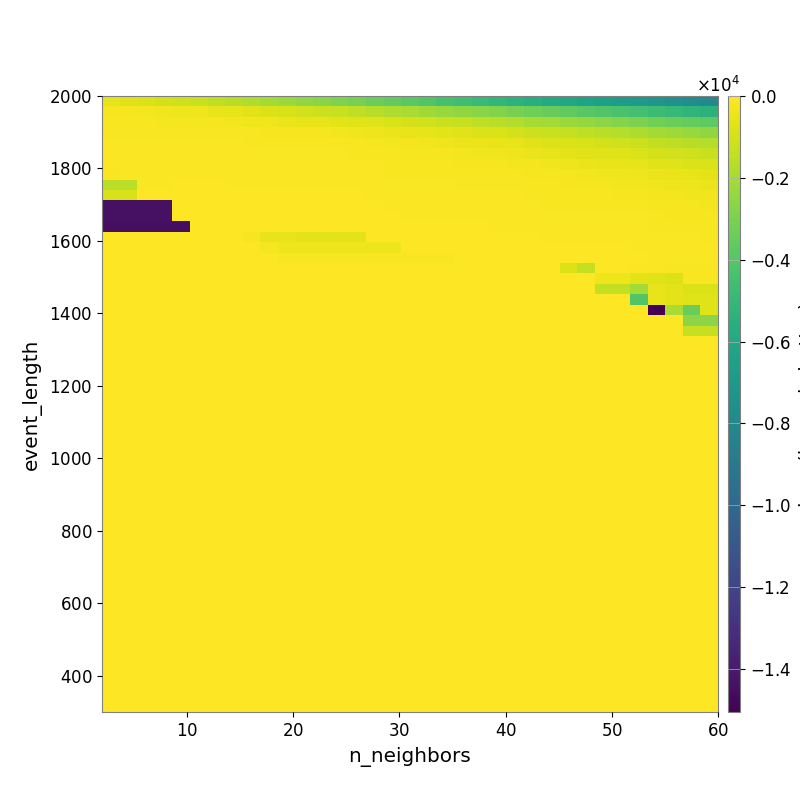

Source data for this figure (header and first rows):
-5.532379331869193493e+02, -6.505998661143057689e+02, -7.885332956178053792e+02, -9.437298608855592192e+02, -1.088150143750885491e+03, -1.273061073137543417e+03, -1.450690966328041441e+03, -1.600507717352512145e+03, -1.813952983634300381e+03, -2.026508895943846028e+03, -2.251905880906523635e+03, -2.492159513071561378e+03, -2.679814405435221488e+03, -2.890565028790563247e+03, -3.111893070152313612e+03, -3.364805358024118505e+03, -3.635362531116382343e+03, -3.870441490471401266e+03, -4.112544923445978384e+03, -4.360804340847626008e+03, -4.634471641721882406e+03, -4.894551796573357933e+03, -5.086124117882565770e+03, -5.325348175579797498e+03
-2.100440829030422663e+02, -2.309522081219482743e+02, -2.740728086932529095e+02, -3.212883662863608834e+02, -3.671673429925898517e+02, -4.056116619290453968e+02, -5.001785334330785986e+02, -5.763116710372587477e+02, -6.647082359133509044e+02, -7.727264646105630845e+02, -9.124948471217251154e+02, -1.023933223267120638e+03, -1.167744925042435398e+03, -1.291814578320362443e+03, -1.413167293800916241e+03, -1.598951252321445281e+03, -1.794627641244159577e+03, -1.937913882850068376e+03, -2.119094516188296438e+03, -2.316680962927375731e+03, -2.504940448429318167e+03, -2.646887868473874732e+03, -2.856927153971515054e+03, -3.066474144463922130e+03
-1.529835343943444457e+02, -1.550672441090718792e+02, -1.673511118032635068e+02, -1.811240213153791387e+02, -1.889381597814043801e+02, -1.971163096210400454e+02, -2.161380560189258517e+02, -2.575082379544269315e+02, -3.040867938802593926e+02, -3.481393230683528373e+02, -4.125170536604157974e+02, -4.722260084960352629e+02, -5.220654141032031248e+02, -5.976303547146806068e+02, -6.585611272864302919e+02, -7.563018675416604992e+02, -8.762663894793525969e+02, -9.602168599563585758e+02, -1.054609988029452552e+03, -1.189870424837791916e+03, -1.315559590213163347e+03, -1.436778487315065377e+03, -1.550777631842002847e+03, -1.738053969147830685e+03
-1.317732117920867267e+02, -1.318227983393583713e+02, -1.310276605892242685e+02, -1.306795385139328687e+02, -1.344433020096789448e+02, -1.333249568107745233e+02, -1.340245913685280641e+02, -1.452919553010635809e+02, -1.615626912082057061e+02, -1.794874418161558367e+02, -1.963032476389107330e+02, -2.096869928563871497e+02, -2.339196198874479649e+02, -2.736143729961905819e+02, -3.015933207545872392e+02, -3.595563768741287731e+02, -4.540988986818138642e+02, -4.961189921977569384e+02, -5.518042360664777561e+02, -6.326055147657721136e+02, -6.961877637146315010e+02, -7.936947067619124709e+02, -8.745399187674473751e+02, -9.675970268065374285e+02
-1.025156812497156267e+02, -1.038950467401635649e+02, -1.038950467401635649e+02, -1.073576815730968690e+02, -1.093351515097946134e+02, -1.124578855298732947e+02, -1.124578855298732947e+02, -1.157637529009926993e+02, -1.198892968889866353e+02, -1.217605874828251018e+02, -1.287218735740258353e+02, -1.372595505140687635e+02, -1.459047032285289731e+02, -1.520132106691413298e+02, -1.694924938378486559e+02, -1.996325251784961381e+02, -2.584009641738795722e+02, -2.763460288474931303e+02, -3.159911189080312397e+02, -3.730743722151412385e+02, -4.236959840982511309e+02, -4.639837240698241771e+02, -5.236605082900438219e+02, -5.831112138164153293e+02
-8.641079386084932423e+01, -8.755986264971220123e+01, -8.755986264971220123e+01, -9.104474539118793075e+01, -9.589021673418145042e+01, -9.589021673418145042e+01, -9.910121045765522751e+01, -1.042637893876710820e+02, -1.048077546798130300e+02, -1.040157170811051657e+02, -1.039880689100286020e+02, -1.063095597187446373e+02, -1.102803581120461871e+02, -1.160805587532349819e+02, -1.278065873643006682e+02, -1.474656541286178992e+02, -1.758971830844299973e+02, -1.805476913700415480e+02, -2.010304307377777491e+02, -2.223207701369847769e+02, -2.562617982247044779e+02, -2.949166621214692441e+02, -3.208202894676964547e+02, -3.690812191893241447e+02
-8.009821476151714137e+01, -7.537804987974398330e+01, -7.677610869560361095e+01, -7.677610869560361095e+01, -8.297009026615492644e+01, -8.297009026615492644e+01, -8.297009026615492644e+01, -8.650833223946285955e+01, -9.508261580558145454e+01, -9.327917521678050150e+01, -9.275197184196147759e+01, -9.218694302807604402e+01, -9.176659548820543932e+01, -9.176659548820543932e+01, -9.512218915744711012e+01, -1.145030745369260927e+02, -1.427384638980097975e+02, -1.526235533077448849e+02, -1.566109489389669989e+02, -1.640425088526515935e+02, -1.771333186774649846e+02, -1.938335173892055536e+02, -2.156547680637604287e+02, -2.519579624726187603e+02
-1.672423336021333284e+02, -6.499637702253322402e+01, -6.455735542897467383e+01, -6.455735542897467383e+01, -6.867632605614485897e+01, -6.867632605614485897e+01, -7.033551323867114036e+01, -7.732120560536824883e+01, -8.273198070757811706e+01, -8.273198070757811706e+01, -8.273198070757811706e+01, -8.113852036405702961e+01, -8.113852036405702961e+01, -8.113852036405702961e+01, -7.928743126501768756e+01, -9.092840129328507714e+01, -1.194480626483617698e+02, -1.210719920837403407e+02, -1.256993521129467695e+02, -1.320763601593347119e+02, -1.409522530405780287e+02, -1.445823669045438464e+02, -1.549842345145144691e+02, -1.689439135201596685e+02
-1.584505279536526359e+03, -1.584505279536526359e+03, -7.733588183031038454e+01, -6.321386387931858764e+01, -5.468630873151316507e+01, -5.468630873151316507e+01, -5.811118976872585051e+01, -6.151912070723363968e+01, -6.499612906868973994e+01, -6.499612906868973994e+01, -7.024510417391520889e+01, -7.024510417391520889e+01, -7.024510417391520889e+01, -7.024510417391520889e+01, -7.024510417391520889e+01, -8.188457001697359772e+01, -1.014947909489551279e+02, -1.059546661658165618e+02, -1.059546661658165618e+02, -1.175243022192433386e+02, -1.195875626489618497e+02, -1.242927172575077179e+02, -1.282435523693295920e+02, -1.317519530018398086e+02
-9.163359640191554263e+02, -9.163359640191554263e+02, -3.333699092534128994e+01, -2.973319377857526646e+01, -2.973319377857526646e+01, -2.973319377857526646e+01, -3.496807260634014369e+01, -3.496807260634014369e+01, -3.955766932537985525e+01, -3.955766932537985525e+01, -5.050782516155928903e+01, -5.307268914342085964e+01, -5.307268914342085964e+01, -5.307268914342085964e+01, -5.307268914342085964e+01, -7.301051349657177525e+01, -8.573597912290236422e+01, -9.534687204403391547e+01, -9.860260567962706091e+01, -9.656695381101259557e+01, -1.063579898108528283e+02, -1.073288299125239860e+02, -1.084275834203988467e+02, -1.146573189358246907e+02
-1.439023050729815623e+04, -1.439023050729815623e+04, -1.439023050729815623e+04, -1.439023050729815623e+04, -2.435916915660341076e+01, -2.183047280890146169e+01, -2.559538271286020361e+01, -2.559538271286020361e+01, -3.535688100907880482e+01, -3.535688100907880482e+01, -3.900247385395039146e+01, -4.953091842618595564e+01, -4.953091842618595564e+01, -4.953091842618595564e+01, -4.953091842618595564e+01, -5.762016076601456405e+01, -6.477667689837542753e+01, -7.639086225636867766e+01, -7.639086225636867766e+01, -7.969462877494864017e+01, -8.315285950060561504e+01, -8.626281681105643884e+01, -8.626281681105643884e+01, -9.022347466781504011e+01
-1.439023050729815623e+04, -1.439023050729815623e+04, -1.439023050729815623e+04, -1.439023050729815623e+04, -2.435916915660341076e+01, -2.435916915660341076e+01, -2.183047280890146169e+01, -2.183047280890146169e+01, -2.559384596248328236e+01, -3.267114021090741005e+01, -3.267114021090741005e+01, -4.662549685280997380e+01, -4.662549685280997380e+01, -4.662549685280997380e+01, -4.662549685280997380e+01, -5.072286480315543855e+01, -5.208353749987541192e+01, -6.031558772357059439e+01, -6.031558772357059439e+01, -6.031558772357059439e+01, -6.310365406325923487e+01, -6.940795320792473433e+01, -6.940795320792473433e+01, -6.985201037319157535e+01
-1.448154514825844490e+04, -1.448154514825844490e+04, -1.448154514825844490e+04, -1.448154514825844490e+04, -1.448154514825844490e+04, -1.955923855538236467e+01, -1.955923855538236467e+01, -1.824234662585350009e+01, -2.096467001563261334e+01, -2.804740793540655375e+01, -2.804740793540655375e+01, -4.222113871386340378e+01, -4.222113871386340378e+01, -4.222113871386340378e+01, -4.222113871386340378e+01, -4.614952168382781394e+01, -5.293102203801510797e+01, -5.563234572719946414e+01, -5.292923726310842625e+01, -5.292923726310842625e+01, -5.568901391630441111e+01, -5.568901391630441111e+01, -5.900155764897827737e+01, -5.900155764897827737e+01
0.000000000000000000e+00, 0.000000000000000000e+00, 0.000000000000000000e+00, 0.000000000000000000e+00, 0.000000000000000000e+00, 0.000000000000000000e+00, 0.000000000000000000e+00, 0.000000000000000000e+00, -2.230318701620909394e+02, -4.881479118584042567e+02, -4.881479118584042567e+02, -5.885829714280420148e+02, -5.885829714280420148e+02, -5.885829714280420148e+02, -5.885829714280420148e+02, -3.506137413037157557e+01, -3.730086366016736577e+01, -3.730086366016736577e+01, -3.730086366016736577e+01, -3.730086366016736577e+01, -4.219439742159632090e+01, -4.219439742159632090e+01, -4.219439742159632090e+01, -4.219439742159632090e+01
0.000000000000000000e+00, 0.000000000000000000e+00, 0.000000000000000000e+00, 0.000000000000000000e+00, 0.000000000000000000e+00, 0.000000000000000000e+00, 0.000000000000000000e+00, 0.000000000000000000e+00, 0.000000000000000000e+00, -2.243645376686686461e+02, -3.939416608800074755e+02, -3.939416608800074755e+02, -3.939416608800074755e+02, -3.939416608800074755e+02, -3.939416608800074755e+02, -3.939416608800074755e+02, -3.939416608800074755e+02, -2.258116823612275681e+01, -2.258116823612275681e+01, -2.258116823612275681e+01, -2.165820027756156563e+01, -2.165820027756156563e+01, -2.165820027756156563e+01, -2.165820027756156563e+01
0.000000000000000000e+00, 0.000000000000000000e+00, 0.000000000000000000e+00, 0.000000000000000000e+00, 0.000000000000000000e+00, 0.000000000000000000e+00, 0.000000000000000000e+00, 0.000000000000000000e+00, 0.000000000000000000e+00, 0.000000000000000000e+00, -1.566584833385036006e+02, -1.566584833385036006e+02, -1.566584833385036006e+02, -1.566584833385036006e+02, -1.566584833385036006e+02, -1.566584833385036006e+02, -1.566584833385036006e+02, -1.566584833385036006e+02, -1.566584833385036006e+02, -1.566584833385036006e+02, -1.366022342737844397e+01, -1.366022342737844397e+01, -1.366022342737844397e+01, -1.366022342737844397e+01
0.000000000000000000e+00, 0.000000000000000000e+00, 0.000000000000000000e+00, 0.000000000000000000e+00, 0.000000000000000000e+00, 0.000000000000000000e+00, 0.000000000000000000e+00, 0.000000000000000000e+00, 0.000000000000000000e+00, 0.000000000000000000e+00, 0.000000000000000000e+00, 0.000000000000000000e+00, 0.000000000000000000e+00, 0.000000000000000000e+00, 0.000000000000000000e+00, 0.000000000000000000e+00, 0.000000000000000000e+00, 0.000000000000000000e+00, 0.000000000000000000e+00, 0.000000000000000000e+00, 0.000000000000000000e+00, 0.000000000000000000e+00, 0.000000000000000000e+00, 0.000000000000000000e+00
0.000000000000000000e+00, 0.000000000000000000e+00, 0.000000000000000000e+00, 0.000000000000000000e+00, 0.000000000000000000e+00, 0.000000000000000000e+00, 0.000000000000000000e+00, 0.000000000000000000e+00, 0.000000000000000000e+00, 0.000000000000000000e+00, 0.000000000000000000e+00, 0.000000000000000000e+00, 0.000000000000000000e+00, 0.000000000000000000e+00, 0.000000000000000000e+00, 0.000000000000000000e+00, 0.000000000000000000e+00, 0.000000000000000000e+00, 0.000000000000000000e+00, 0.000000000000000000e+00, 0.000000000000000000e+00, 0.000000000000000000e+00, 0.000000000000000000e+00, 0.000000000000000000e+00
0.000000000000000000e+00, 0.000000000000000000e+00, 0.000000000000000000e+00, 0.000000000000000000e+00, 0.000000000000000000e+00, 0.000000000000000000e+00, 0.000000000000000000e+00, 0.000000000000000000e+00, 0.000000000000000000e+00, 0.000000000000000000e+00, 0.000000000000000000e+00, 0.000000000000000000e+00, 0.000000000000000000e+00, 0.000000000000000000e+00, 0.000000000000000000e+00, 0.000000000000000000e+00, 0.000000000000000000e+00, 0.000000000000000000e+00, 0.000000000000000000e+00, 0.000000000000000000e+00, 0.000000000000000000e+00, 0.000000000000000000e+00, 0.000000000000000000e+00, 0.000000000000000000e+00
0.000000000000000000e+00, 0.000000000000000000e+00, 0.000000000000000000e+00, 0.000000000000000000e+00, 0.000000000000000000e+00, 0.000000000000000000e+00, 0.000000000000000000e+00, 0.000000000000000000e+00, 0.000000000000000000e+00, 0.000000000000000000e+00, 0.000000000000000000e+00, 0.000000000000000000e+00, 0.000000000000000000e+00, 0.000000000000000000e+00, 0.000000000000000000e+00, 0.000000000000000000e+00, 0.000000000000000000e+00, 0.000000000000000000e+00, 0.000000000000000000e+00, 0.000000000000000000e+00, 0.000000000000000000e+00, 0.000000000000000000e+00, 0.000000000000000000e+00, 0.000000000000000000e+00
0.000000000000000000e+00, 0.000000000000000000e+00, 0.000000000000000000e+00, 0.000000000000000000e+00, 0.000000000000000000e+00, 0.000000000000000000e+00, 0.000000000000000000e+00, 0.000000000000000000e+00, 0.000000000000000000e+00, 0.000000000000000000e+00, 0.000000000000000000e+00, 0.000000000000000000e+00, 0.000000000000000000e+00, 0.000000000000000000e+00, 0.000000000000000000e+00, 0.000000000000000000e+00, 0.000000000000000000e+00, 0.000000000000000000e+00, 0.000000000000000000e+00, 0.000000000000000000e+00, 0.000000000000000000e+00, 0.000000000000000000e+00, 0.000000000000000000e+00, 0.000000000000000000e+00
0.000000000000000000e+00, 0.000000000000000000e+00, 0.000000000000000000e+00, 0.000000000000000000e+00, 0.000000000000000000e+00, 0.000000000000000000e+00, 0.000000000000000000e+00, 0.000000000000000000e+00, 0.000000000000000000e+00, 0.000000000000000000e+00, 0.000000000000000000e+00, 0.000000000000000000e+00, 0.000000000000000000e+00, 0.000000000000000000e+00, 0.000000000000000000e+00, 0.000000000000000000e+00, 0.000000000000000000e+00, 0.000000000000000000e+00, 0.000000000000000000e+00, 0.000000000000000000e+00, 0.000000000000000000e+00, 0.000000000000000000e+00, 0.000000000000000000e+00, 0.000000000000000000e+00
0.000000000000000000e+00, 0.000000000000000000e+00, 0.000000000000000000e+00, 0.000000000000000000e+00, 0.000000000000000000e+00, 0.000000000000000000e+00, 0.000000000000000000e+00, 0.000000000000000000e+00, 0.000000000000000000e+00, 0.000000000000000000e+00, 0.000000000000000000e+00, 0.000000000000000000e+00, 0.000000000000000000e+00, 0.000000000000000000e+00, 0.000000000000000000e+00, 0.000000000000000000e+00, 0.000000000000000000e+00, 0.000000000000000000e+00, 0.000000000000000000e+00, 0.000000000000000000e+00, 0.000000000000000000e+00, 0.000000000000000000e+00, 0.000000000000000000e+00, 0.000000000000000000e+00
0.000000000000000000e+00, 0.000000000000000000e+00, 0.000000000000000000e+00, 0.000000000000000000e+00, 0.000000000000000000e+00, 0.000000000000000000e+00, 0.000000000000000000e+00, 0.000000000000000000e+00, 0.000000000000000000e+00, 0.000000000000000000e+00, 0.000000000000000000e+00, 0.000000000000000000e+00, 0.000000000000000000e+00, 0.000000000000000000e+00, 0.000000000000000000e+00, 0.000000000000000000e+00, 0.000000000000000000e+00, 0.000000000000000000e+00, 0.000000000000000000e+00, 0.000000000000000000e+00, 0.000000000000000000e+00, 0.000000000000000000e+00, 0.000000000000000000e+00, 0.000000000000000000e+00
0.000000000000000000e+00, 0.000000000000000000e+00, 0.000000000000000000e+00, 0.000000000000000000e+00, 0.000000000000000000e+00, 0.000000000000000000e+00, 0.000000000000000000e+00, 0.000000000000000000e+00, 0.000000000000000000e+00, 0.000000000000000000e+00, 0.000000000000000000e+00, 0.000000000000000000e+00, 0.000000000000000000e+00, 0.000000000000000000e+00, 0.000000000000000000e+00, 0.000000000000000000e+00, 0.000000000000000000e+00, 0.000000000000000000e+00, 0.000000000000000000e+00, 0.000000000000000000e+00, 0.000000000000000000e+00, 0.000000000000000000e+00, 0.000000000000000000e+00, 0.000000000000000000e+00
0.000000000000000000e+00, 0.000000000000000000e+00, 0.000000000000000000e+00, 0.000000000000000000e+00, 0.000000000000000000e+00, 0.000000000000000000e+00, 0.000000000000000000e+00, 0.000000000000000000e+00, 0.000000000000000000e+00, 0.000000000000000000e+00, 0.000000000000000000e+00, 0.000000000000000000e+00, 0.000000000000000000e+00, 0.000000000000000000e+00, 0.000000000000000000e+00, 0.000000000000000000e+00, 0.000000000000000000e+00, 0.000000000000000000e+00, 0.000000000000000000e+00, 0.000000000000000000e+00, 0.000000000000000000e+00, 0.000000000000000000e+00, 0.000000000000000000e+00, 0.000000000000000000e+00
0.000000000000000000e+00, 0.000000000000000000e+00, 0.000000000000000000e+00, 0.000000000000000000e+00, 0.000000000000000000e+00, 0.000000000000000000e+00, 0.000000000000000000e+00, 0.000000000000000000e+00, 0.000000000000000000e+00, 0.000000000000000000e+00, 0.000000000000000000e+00, 0.000000000000000000e+00, 0.000000000000000000e+00, 0.000000000000000000e+00, 0.000000000000000000e+00, 0.000000000000000000e+00, 0.000000000000000000e+00, 0.000000000000000000e+00, 0.000000000000000000e+00, 0.000000000000000000e+00, 0.000000000000000000e+00, 0.000000000000000000e+00, 0.000000000000000000e+00, 0.000000000000000000e+00
0.000000000000000000e+00, 0.000000000000000000e+00, 0.000000000000000000e+00, 0.000000000000000000e+00, 0.000000000000000000e+00, 0.000000000000000000e+00, 0.000000000000000000e+00, 0.000000000000000000e+00, 0.000000000000000000e+00, 0.000000000000000000e+00, 0.000000000000000000e+00, 0.000000000000000000e+00, 0.000000000000000000e+00, 0.000000000000000000e+00, 0.000000000000000000e+00, 0.000000000000000000e+00, 0.000000000000000000e+00, 0.000000000000000000e+00, 0.000000000000000000e+00, 0.000000000000000000e+00, 0.000000000000000000e+00, 0.000000000000000000e+00, 0.000000000000000000e+00, 0.000000000000000000e+00
0.000000000000000000e+00, 0.000000000000000000e+00, 0.000000000000000000e+00, 0.000000000000000000e+00, 0.000000000000000000e+00, 0.000000000000000000e+00, 0.000000000000000000e+00, 0.000000000000000000e+00, 0.000000000000000000e+00, 0.000000000000000000e+00, 0.000000000000000000e+00, 0.000000000000000000e+00, 0.000000000000000000e+00, 0.000000000000000000e+00, 0.000000000000000000e+00, 0.000000000000000000e+00, 0.000000000000000000e+00, 0.000000000000000000e+00, 0.000000000000000000e+00, 0.000000000000000000e+00, 0.000000000000000000e+00, 0.000000000000000000e+00, 0.000000000000000000e+00, 0.000000000000000000e+00
0.000000000000000000e+00, 0.000000000000000000e+00, 0.000000000000000000e+00, 0.000000000000000000e+00, 0.000000000000000000e+00, 0.000000000000000000e+00, 0.000000000000000000e+00, 0.000000000000000000e+00, 0.000000000000000000e+00, 0.000000000000000000e+00, 0.000000000000000000e+00, 0.000000000000000000e+00, 0.000000000000000000e+00, 0.000000000000000000e+00, 0.000000000000000000e+00, 0.000000000000000000e+00, 0.000000000000000000e+00, 0.000000000000000000e+00, 0.000000000000000000e+00, 0.000000000000000000e+00, 0.000000000000000000e+00, 0.000000000000000000e+00, 0.000000000000000000e+00, 0.000000000000000000e+00
0.000000000000000000e+00, 0.000000000000000000e+00, 0.000000000000000000e+00, 0.000000000000000000e+00, 0.000000000000000000e+00, 0.000000000000000000e+00, 0.000000000000000000e+00, 0.000000000000000000e+00, 0.000000000000000000e+00, 0.000000000000000000e+00, 0.000000000000000000e+00, 0.000000000000000000e+00, 0.000000000000000000e+00, 0.000000000000000000e+00, 0.000000000000000000e+00, 0.000000000000000000e+00, 0.000000000000000000e+00, 0.000000000000000000e+00, 0.000000000000000000e+00, 0.000000000000000000e+00, 0.000000000000000000e+00, 0.000000000000000000e+00, 0.000000000000000000e+00, 0.000000000000000000e+00
0.000000000000000000e+00, 0.000000000000000000e+00, 0.000000000000000000e+00, 0.000000000000000000e+00, 0.000000000000000000e+00, 0.000000000000000000e+00, 0.000000000000000000e+00, 0.000000000000000000e+00, 0.000000000000000000e+00, 0.000000000000000000e+00, 0.000000000000000000e+00, 0.000000000000000000e+00, 0.000000000000000000e+00, 0.000000000000000000e+00, 0.000000000000000000e+00, 0.000000000000000000e+00, 0.000000000000000000e+00, 0.000000000000000000e+00, 0.000000000000000000e+00, 0.000000000000000000e+00, 0.000000000000000000e+00, 0.000000000000000000e+00, 0.000000000000000000e+00, 0.000000000000000000e+00
0.000000000000000000e+00, 0.000000000000000000e+00, 0.000000000000000000e+00, 0.000000000000000000e+00, 0.000000000000000000e+00, 0.000000000000000000e+00, 0.000000000000000000e+00, 0.000000000000000000e+00, 0.000000000000000000e+00, 0.000000000000000000e+00, 0.000000000000000000e+00, 0.000000000000000000e+00, 0.000000000000000000e+00, 0.000000000000000000e+00, 0.000000000000000000e+00, 0.000000000000000000e+00, 0.000000000000000000e+00, 0.000000000000000000e+00, 0.000000000000000000e+00, 0.000000000000000000e+00, 0.000000000000000000e+00, 0.000000000000000000e+00, 0.000000000000000000e+00, 0.000000000000000000e+00
0.000000000000000000e+00, 0.000000000000000000e+00, 0.000000000000000000e+00, 0.000000000000000000e+00, 0.000000000000000000e+00, 0.000000000000000000e+00, 0.000000000000000000e+00, 0.000000000000000000e+00, 0.000000000000000000e+00, 0.000000000000000000e+00, 0.000000000000000000e+00, 0.000000000000000000e+00, 0.000000000000000000e+00, 0.000000000000000000e+00, 0.000000000000000000e+00, 0.000000000000000000e+00, 0.000000000000000000e+00, 0.000000000000000000e+00, 0.000000000000000000e+00, 0.000000000000000000e+00, 0.000000000000000000e+00, 0.000000000000000000e+00, 0.000000000000000000e+00, 0.000000000000000000e+00
0.000000000000000000e+00, 0.000000000000000000e+00, 0.000000000000000000e+00, 0.000000000000000000e+00, 0.000000000000000000e+00, 0.000000000000000000e+00, 0.000000000000000000e+00, 0.000000000000000000e+00, 0.000000000000000000e+00, 0.000000000000000000e+00, 0.000000000000000000e+00, 0.000000000000000000e+00, 0.000000000000000000e+00, 0.000000000000000000e+00, 0.000000000000000000e+00, 0.000000000000000000e+00, 0.000000000000000000e+00, 0.000000000000000000e+00, 0.000000000000000000e+00, 0.000000000000000000e+00, 0.000000000000000000e+00, 0.000000000000000000e+00, 0.000000000000000000e+00, 0.000000000000000000e+00
0.000000000000000000e+00, 0.000000000000000000e+00, 0.000000000000000000e+00, 0.000000000000000000e+00, 0.000000000000000000e+00, 0.000000000000000000e+00, 0.000000000000000000e+00, 0.000000000000000000e+00, 0.000000000000000000e+00, 0.000000000000000000e+00, 0.000000000000000000e+00, 0.000000000000000000e+00, 0.000000000000000000e+00, 0.000000000000000000e+00, 0.000000000000000000e+00, 0.000000000000000000e+00, 0.000000000000000000e+00, 0.000000000000000000e+00, 0.000000000000000000e+00, 0.000000000000000000e+00, 0.000000000000000000e+00, 0.000000000000000000e+00, 0.000000000000000000e+00, 0.000000000000000000e+00
0.000000000000000000e+00, 0.000000000000000000e+00, 0.000000000000000000e+00, 0.000000000000000000e+00, 0.000000000000000000e+00, 0.000000000000000000e+00, 0.000000000000000000e+00, 0.000000000000000000e+00, 0.000000000000000000e+00, 0.000000000000000000e+00, 0.000000000000000000e+00, 0.000000000000000000e+00, 0.000000000000000000e+00, 0.000000000000000000e+00, 0.000000000000000000e+00, 0.000000000000000000e+00, 0.000000000000000000e+00, 0.000000000000000000e+00, 0.000000000000000000e+00, 0.000000000000000000e+00, 0.000000000000000000e+00, 0.000000000000000000e+00, 0.000000000000000000e+00, 0.000000000000000000e+00
0.000000000000000000e+00, 0.000000000000000000e+00, 0.000000000000000000e+00, 0.000000000000000000e+00, 0.000000000000000000e+00, 0.000000000000000000e+00, 0.000000000000000000e+00, 0.000000000000000000e+00, 0.000000000000000000e+00, 0.000000000000000000e+00, 0.000000000000000000e+00, 0.000000000000000000e+00, 0.000000000000000000e+00, 0.000000000000000000e+00, 0.000000000000000000e+00, 0.000000000000000000e+00, 0.000000000000000000e+00, 0.000000000000000000e+00, 0.000000000000000000e+00, 0.000000000000000000e+00, 0.000000000000000000e+00, 0.000000000000000000e+00, 0.000000000000000000e+00, 0.000000000000000000e+00
0.000000000000000000e+00, 0.000000000000000000e+00, 0.000000000000000000e+00, 0.000000000000000000e+00, 0.000000000000000000e+00, 0.000000000000000000e+00, 0.000000000000000000e+00, 0.000000000000000000e+00, 0.000000000000000000e+00, 0.000000000000000000e+00, 0.000000000000000000e+00, 0.000000000000000000e+00, 0.000000000000000000e+00, 0.000000000000000000e+00, 0.000000000000000000e+00, 0.000000000000000000e+00, 0.000000000000000000e+00, 0.000000000000000000e+00, 0.000000000000000000e+00, 0.000000000000000000e+00, 0.000000000000000000e+00, 0.000000000000000000e+00, 0.000000000000000000e+00, 0.000000000000000000e+00
0.000000000000000000e+00, 0.000000000000000000e+00, 0.000000000000000000e+00, 0.000000000000000000e+00, 0.000000000000000000e+00, 0.000000000000000000e+00, 0.000000000000000000e+00, 0.000000000000000000e+00, 0.000000000000000000e+00, 0.000000000000000000e+00, 0.000000000000000000e+00, 0.000000000000000000e+00, 0.000000000000000000e+00, 0.000000000000000000e+00, 0.000000000000000000e+00, 0.000000000000000000e+00, 0.000000000000000000e+00, 0.000000000000000000e+00, 0.000000000000000000e+00, 0.000000000000000000e+00, 0.000000000000000000e+00, 0.000000000000000000e+00, 0.000000000000000000e+00, 0.000000000000000000e+00
0.000000000000000000e+00, 0.000000000000000000e+00, 0.000000000000000000e+00, 0.000000000000000000e+00, 0.000000000000000000e+00, 0.000000000000000000e+00, 0.000000000000000000e+00, 0.000000000000000000e+00, 0.000000000000000000e+00, 0.000000000000000000e+00, 0.000000000000000000e+00, 0.000000000000000000e+00, 0.000000000000000000e+00, 0.000000000000000000e+00, 0.000000000000000000e+00, 0.000000000000000000e+00, 0.000000000000000000e+00, 0.000000000000000000e+00, 0.000000000000000000e+00, 0.000000000000000000e+00, 0.000000000000000000e+00, 0.000000000000000000e+00, 0.000000000000000000e+00, 0.000000000000000000e+00
0.000000000000000000e+00, 0.000000000000000000e+00, 0.000000000000000000e+00, 0.000000000000000000e+00, 0.000000000000000000e+00, 0.000000000000000000e+00, 0.000000000000000000e+00, 0.000000000000000000e+00, 0.000000000000000000e+00, 0.000000000000000000e+00, 0.000000000000000000e+00, 0.000000000000000000e+00, 0.000000000000000000e+00, 0.000000000000000000e+00, 0.000000000000000000e+00, 0.000000000000000000e+00, 0.000000000000000000e+00, 0.000000000000000000e+00, 0.000000000000000000e+00, 0.000000000000000000e+00, 0.000000000000000000e+00, 0.000000000000000000e+00, 0.000000000000000000e+00, 0.000000000000000000e+00
0.000000000000000000e+00, 0.000000000000000000e+00, 0.000000000000000000e+00, 0.000000000000000000e+00, 0.000000000000000000e+00, 0.000000000000000000e+00, 0.000000000000000000e+00, 0.000000000000000000e+00, 0.000000000000000000e+00, 0.000000000000000000e+00, 0.000000000000000000e+00, 0.000000000000000000e+00, 0.000000000000000000e+00, 0.000000000000000000e+00, 0.000000000000000000e+00, 0.000000000000000000e+00, 0.000000000000000000e+00, 0.000000000000000000e+00, 0.000000000000000000e+00, 0.000000000000000000e+00, 0.000000000000000000e+00, 0.000000000000000000e+00, 0.000000000000000000e+00, 0.000000000000000000e+00
0.000000000000000000e+00, 0.000000000000000000e+00, 0.000000000000000000e+00, 0.000000000000000000e+00, 0.000000000000000000e+00, 0.000000000000000000e+00, 0.000000000000000000e+00, 0.000000000000000000e+00, 0.000000000000000000e+00, 0.000000000000000000e+00, 0.000000000000000000e+00, 0.000000000000000000e+00, 0.000000000000000000e+00, 0.000000000000000000e+00, 0.000000000000000000e+00, 0.000000000000000000e+00, 0.000000000000000000e+00, 0.000000000000000000e+00, 0.000000000000000000e+00, 0.000000000000000000e+00, 0.000000000000000000e+00, 0.000000000000000000e+00, 0.000000000000000000e+00, 0.000000000000000000e+00
0.000000000000000000e+00, 0.000000000000000000e+00, 0.000000000000000000e+00, 0.000000000000000000e+00, 0.000000000000000000e+00, 0.000000000000000000e+00, 0.000000000000000000e+00, 0.000000000000000000e+00, 0.000000000000000000e+00, 0.000000000000000000e+00, 0.000000000000000000e+00, 0.000000000000000000e+00, 0.000000000000000000e+00, 0.000000000000000000e+00, 0.000000000000000000e+00, 0.000000000000000000e+00, 0.000000000000000000e+00, 0.000000000000000000e+00, 0.000000000000000000e+00, 0.000000000000000000e+00, 0.000000000000000000e+00, 0.000000000000000000e+00, 0.000000000000000000e+00, 0.000000000000000000e+00
0.000000000000000000e+00, 0.000000000000000000e+00, 0.000000000000000000e+00, 0.000000000000000000e+00, 0.000000000000000000e+00, 0.000000000000000000e+00, 0.000000000000000000e+00, 0.000000000000000000e+00, 0.000000000000000000e+00, 0.000000000000000000e+00, 0.000000000000000000e+00, 0.000000000000000000e+00, 0.000000000000000000e+00, 0.000000000000000000e+00, 0.000000000000000000e+00, 0.000000000000000000e+00, 0.000000000000000000e+00, 0.000000000000000000e+00, 0.000000000000000000e+00, 0.000000000000000000e+00, 0.000000000000000000e+00, 0.000000000000000000e+00, 0.000000000000000000e+00, 0.000000000000000000e+00
0.000000000000000000e+00, 0.000000000000000000e+00, 0.000000000000000000e+00, 0.000000000000000000e+00, 0.000000000000000000e+00, 0.000000000000000000e+00, 0.000000000000000000e+00, 0.000000000000000000e+00, 0.000000000000000000e+00, 0.000000000000000000e+00, 0.000000000000000000e+00, 0.000000000000000000e+00, 0.000000000000000000e+00, 0.000000000000000000e+00, 0.000000000000000000e+00, 0.000000000000000000e+00, 0.000000000000000000e+00, 0.000000000000000000e+00, 0.000000000000000000e+00, 0.000000000000000000e+00, 0.000000000000000000e+00, 0.000000000000000000e+00, 0.000000000000000000e+00, 0.000000000000000000e+00
0.000000000000000000e+00, 0.000000000000000000e+00, 0.000000000000000000e+00, 0.000000000000000000e+00, 0.000000000000000000e+00, 0.000000000000000000e+00, 0.000000000000000000e+00, 0.000000000000000000e+00, 0.000000000000000000e+00, 0.000000000000000000e+00, 0.000000000000000000e+00, 0.000000000000000000e+00, 0.000000000000000000e+00, 0.000000000000000000e+00, 0.000000000000000000e+00, 0.000000000000000000e+00, 0.000000000000000000e+00, 0.000000000000000000e+00, 0.000000000000000000e+00, 0.000000000000000000e+00, 0.000000000000000000e+00, 0.000000000000000000e+00, 0.000000000000000000e+00, 0.000000000000000000e+00
0.000000000000000000e+00, 0.000000000000000000e+00, 0.000000000000000000e+00, 0.000000000000000000e+00, 0.000000000000000000e+00, 0.000000000000000000e+00, 0.000000000000000000e+00, 0.000000000000000000e+00, 0.000000000000000000e+00, 0.000000000000000000e+00, 0.000000000000000000e+00, 0.000000000000000000e+00, 0.000000000000000000e+00, 0.000000000000000000e+00, 0.000000000000000000e+00, 0.000000000000000000e+00, 0.000000000000000000e+00, 0.000000000000000000e+00, 0.000000000000000000e+00, 0.000000000000000000e+00, 0.000000000000000000e+00, 0.000000000000000000e+00, 0.000000000000000000e+00, 0.000000000000000000e+00
0.000000000000000000e+00, 0.000000000000000000e+00, 0.000000000000000000e+00, 0.000000000000000000e+00, 0.000000000000000000e+00, 0.000000000000000000e+00, 0.000000000000000000e+00, 0.000000000000000000e+00, 0.000000000000000000e+00, 0.000000000000000000e+00, 0.000000000000000000e+00, 0.000000000000000000e+00, 0.000000000000000000e+00, 0.000000000000000000e+00, 0.000000000000000000e+00, 0.000000000000000000e+00, 0.000000000000000000e+00, 0.000000000000000000e+00, 0.000000000000000000e+00, 0.000000000000000000e+00, 0.000000000000000000e+00, 0.000000000000000000e+00, 0.000000000000000000e+00, 0.000000000000000000e+00
0.000000000000000000e+00, 0.000000000000000000e+00, 0.000000000000000000e+00, 0.000000000000000000e+00, 0.000000000000000000e+00, 0.000000000000000000e+00, 0.000000000000000000e+00, 0.000000000000000000e+00, 0.000000000000000000e+00, 0.000000000000000000e+00, 0.000000000000000000e+00, 0.000000000000000000e+00, 0.000000000000000000e+00, 0.000000000000000000e+00, 0.000000000000000000e+00, 0.000000000000000000e+00, 0.000000000000000000e+00, 0.000000000000000000e+00, 0.000000000000000000e+00, 0.000000000000000000e+00, 0.000000000000000000e+00, 0.000000000000000000e+00, 0.000000000000000000e+00, 0.000000000000000000e+00
0.000000000000000000e+00, 0.000000000000000000e+00, 0.000000000000000000e+00, 0.000000000000000000e+00, 0.000000000000000000e+00, 0.000000000000000000e+00, 0.000000000000000000e+00, 0.000000000000000000e+00, 0.000000000000000000e+00, 0.000000000000000000e+00, 0.000000000000000000e+00, 0.000000000000000000e+00, 0.000000000000000000e+00, 0.000000000000000000e+00, 0.000000000000000000e+00, 0.000000000000000000e+00, 0.000000000000000000e+00, 0.000000000000000000e+00, 0.000000000000000000e+00, 0.000000000000000000e+00, 0.000000000000000000e+00, 0.000000000000000000e+00, 0.000000000000000000e+00, 0.000000000000000000e+00
0.000000000000000000e+00, 0.000000000000000000e+00, 0.000000000000000000e+00, 0.000000000000000000e+00, 0.000000000000000000e+00, 0.000000000000000000e+00, 0.000000000000000000e+00, 0.000000000000000000e+00, 0.000000000000000000e+00, 0.000000000000000000e+00, 0.000000000000000000e+00, 0.000000000000000000e+00, 0.000000000000000000e+00, 0.000000000000000000e+00, 0.000000000000000000e+00, 0.000000000000000000e+00, 0.000000000000000000e+00, 0.000000000000000000e+00, 0.000000000000000000e+00, 0.000000000000000000e+00, 0.000000000000000000e+00, 0.000000000000000000e+00, 0.000000000000000000e+00, 0.000000000000000000e+00
0.000000000000000000e+00, 0.000000000000000000e+00, 0.000000000000000000e+00, 0.000000000000000000e+00, 0.000000000000000000e+00, 0.000000000000000000e+00, 0.000000000000000000e+00, 0.000000000000000000e+00, 0.000000000000000000e+00, 0.000000000000000000e+00, 0.000000000000000000e+00, 0.000000000000000000e+00, 0.000000000000000000e+00, 0.000000000000000000e+00, 0.000000000000000000e+00, 0.000000000000000000e+00, 0.000000000000000000e+00, 0.000000000000000000e+00, 0.000000000000000000e+00, 0.000000000000000000e+00, 0.000000000000000000e+00, 0.000000000000000000e+00, 0.000000000000000000e+00, 0.000000000000000000e+00
0.000000000000000000e+00, 0.000000000000000000e+00, 0.000000000000000000e+00, 0.000000000000000000e+00, 0.000000000000000000e+00, 0.000000000000000000e+00, 0.000000000000000000e+00, 0.000000000000000000e+00, 0.000000000000000000e+00, 0.000000000000000000e+00, 0.000000000000000000e+00, 0.000000000000000000e+00, 0.000000000000000000e+00, 0.000000000000000000e+00, 0.000000000000000000e+00, 0.000000000000000000e+00, 0.000000000000000000e+00, 0.000000000000000000e+00, 0.000000000000000000e+00, 0.000000000000000000e+00, 0.000000000000000000e+00, 0.000000000000000000e+00, 0.000000000000000000e+00, 0.000000000000000000e+00
0.000000000000000000e+00, 0.000000000000000000e+00, 0.000000000000000000e+00, 0.000000000000000000e+00, 0.000000000000000000e+00, 0.000000000000000000e+00, 0.000000000000000000e+00, 0.000000000000000000e+00, 0.000000000000000000e+00, 0.000000000000000000e+00, 0.000000000000000000e+00, 0.000000000000000000e+00, 0.000000000000000000e+00, 0.000000000000000000e+00, 0.000000000000000000e+00, 0.000000000000000000e+00, 0.000000000000000000e+00, 0.000000000000000000e+00, 0.000000000000000000e+00, 0.000000000000000000e+00, 0.000000000000000000e+00, 0.000000000000000000e+00, 0.000000000000000000e+00, 0.000000000000000000e+00
0.000000000000000000e+00, 0.000000000000000000e+00, 0.000000000000000000e+00, 0.000000000000000000e+00, 0.000000000000000000e+00, 0.000000000000000000e+00, 0.000000000000000000e+00, 0.000000000000000000e+00, 0.000000000000000000e+00, 0.000000000000000000e+00, 0.000000000000000000e+00, 0.000000000000000000e+00, 0.000000000000000000e+00, 0.000000000000000000e+00, 0.000000000000000000e+00, 0.000000000000000000e+00, 0.000000000000000000e+00, 0.000000000000000000e+00, 0.000000000000000000e+00, 0.000000000000000000e+00, 0.000000000000000000e+00, 0.000000000000000000e+00, 0.000000000000000000e+00, 0.000000000000000000e+00
0.000000000000000000e+00, 0.000000000000000000e+00, 0.000000000000000000e+00, 0.000000000000000000e+00, 0.000000000000000000e+00, 0.000000000000000000e+00, 0.000000000000000000e+00, 0.000000000000000000e+00, 0.000000000000000000e+00, 0.000000000000000000e+00, 0.000000000000000000e+00, 0.000000000000000000e+00, 0.000000000000000000e+00, 0.000000000000000000e+00, 0.000000000000000000e+00, 0.000000000000000000e+00, 0.000000000000000000e+00, 0.000000000000000000e+00, 0.000000000000000000e+00, 0.000000000000000000e+00, 0.000000000000000000e+00, 0.000000000000000000e+00, 0.000000000000000000e+00, 0.000000000000000000e+00
0.000000000000000000e+00, 0.000000000000000000e+00, 0.000000000000000000e+00, 0.000000000000000000e+00, 0.000000000000000000e+00, 0.000000000000000000e+00, 0.000000000000000000e+00, 0.000000000000000000e+00, 0.000000000000000000e+00, 0.000000000000000000e+00, 0.000000000000000000e+00, 0.000000000000000000e+00, 0.000000000000000000e+00, 0.000000000000000000e+00, 0.000000000000000000e+00, 0.000000000000000000e+00, 0.000000000000000000e+00, 0.000000000000000000e+00, 0.000000000000000000e+00, 0.000000000000000000e+00, 0.000000000000000000e+00, 0.000000000000000000e+00, 0.000000000000000000e+00, 0.000000000000000000e+00
